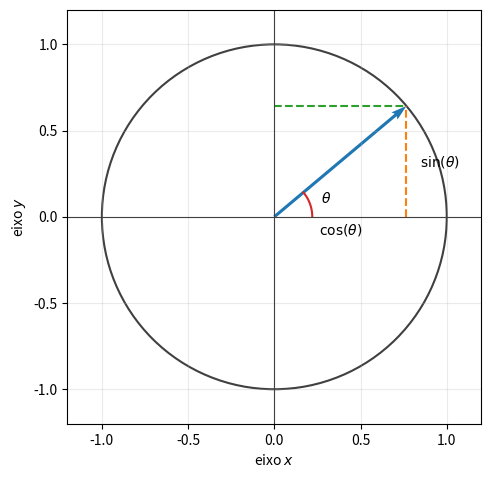
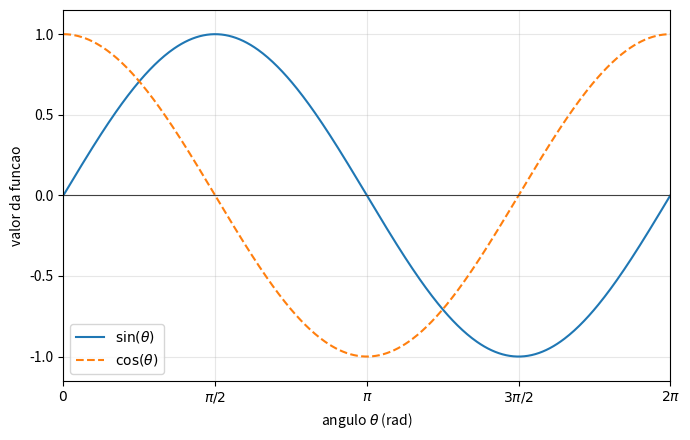

Recreate these plots in Python, in order.
"""Valores trigonometricos e grafico de seno e cosseno."""

from pathlib import Path
import math

import matplotlib.pyplot as plt
import numpy as np

for angulo_graus in (0, 30, 45, 60, 90):
    angulo_rad = math.radians(angulo_graus)
    seno = math.sin(angulo_rad)
    cosseno = math.cos(angulo_rad)
    print(
        f"{angulo_graus:>2} graus: "
        f"sen = {seno:.4f}, cos = {cosseno:.4f}"
    )

theta = np.linspace(0, 2 * np.pi, 500)
angulo_desenho = math.radians(40)

fig, ax = plt.subplots(figsize=(5, 5))
ax.add_patch(plt.Circle((0, 0), 1, fill=False, color="0.25", linewidth=1.5))
x_ponto = math.cos(angulo_desenho)
y_ponto = math.sin(angulo_desenho)
ax.quiver(
    0,
    0,
    x_ponto,
    y_ponto,
    angles="xy",
    scale_units="xy",
    scale=1,
    color="tab:blue",
    label=r"raio unitario",
)
ax.plot([x_ponto, x_ponto], [0, y_ponto], "--", color="tab:orange")
ax.plot([0, x_ponto], [y_ponto, y_ponto], "--", color="tab:green")
ax.text(x_ponto / 2, -0.10, r"$\cos(\theta)$", ha="center")
ax.text(x_ponto + 0.08, y_ponto / 2, r"$\sin(\theta)$", va="center")
arco = np.linspace(0, angulo_desenho, 80)
ax.plot(0.22 * np.cos(arco), 0.22 * np.sin(arco), color="tab:red")
ax.text(0.27, 0.08, r"$\theta$")
ax.axhline(0, color="0.25", linewidth=0.8)
ax.axvline(0, color="0.25", linewidth=0.8)
ax.set_xlabel(r"eixo $x$")
ax.set_ylabel(r"eixo $y$")
ax.set_xlim(-1.2, 1.2)
ax.set_ylim(-1.2, 1.2)
ax.set_aspect("equal")
ax.grid(alpha=0.25)
fig.tight_layout()

pasta_figuras = Path("figuras") / "cap01"
pasta_figuras.mkdir(parents=True, exist_ok=True)
fig.savefig(pasta_figuras / "circulo-trigonometrico.pdf", bbox_inches="tight")
plt.close(fig)

fig, ax = plt.subplots(figsize=(7, 4.5))
ax.plot(theta, np.sin(theta), color="tab:blue", label=r"$\sin(\theta)$")
ax.plot(
    theta,
    np.cos(theta),
    color="tab:orange",
    linestyle="--",
    label=r"$\cos(\theta)$",
)
ax.axhline(0, color="0.25", linewidth=0.8)
ax.set_xlim(0, 2 * np.pi)
ax.set_ylim(-1.15, 1.15)
ax.set_xticks(
    [0, np.pi / 2, np.pi, 3 * np.pi / 2, 2 * np.pi],
    [r"$0$", r"$\pi/2$", r"$\pi$", r"$3\pi/2$", r"$2\pi$"],
)
ax.set_xlabel(r"angulo $\theta$ (rad)")
ax.set_ylabel("valor da funcao")
ax.grid(alpha=0.3)
ax.legend()
fig.tight_layout()

fig.savefig(pasta_figuras / "seno-cosseno.pdf", bbox_inches="tight")
plt.close(fig)

print("Figuras salvas em figuras/cap01/")
